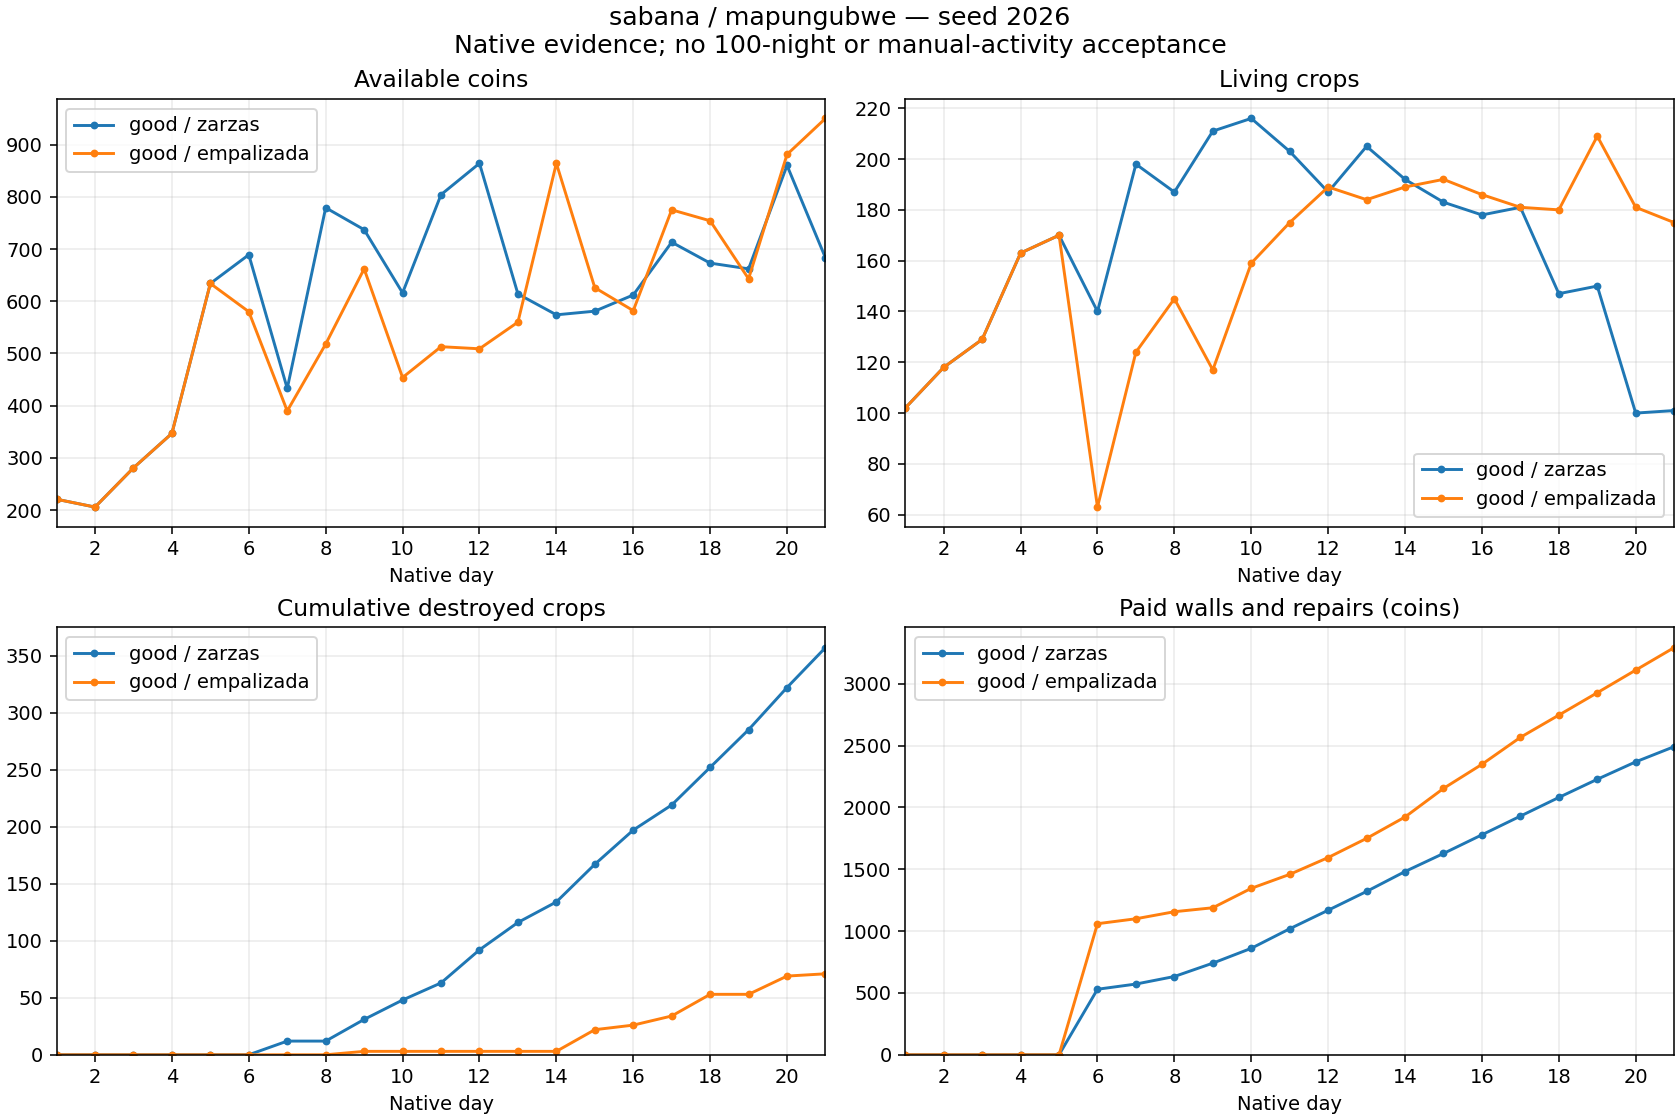

The data file committed next to this chart (first rows):
strategy, defenseMaterial, day, cash, living, destroyed, delivered, planted, income, seeds, wages, walls, repairs, reconciliationDifference
good / zarzas, zarzas, 1, 221, 102, 0, 25, 126, 350, 649, 180, 0, 0, 0
good / zarzas, zarzas, 2, 206, 118, 0, 38, 54, 435, 270, 180, 0, 0, 0
good / zarzas, zarzas, 3, 281, 129, 0, 36, 47, 514, 235, 204, 0, 0, 0
good / zarzas, zarzas, 4, 347, 163, 0, 71, 105, 881, 539, 276, 0, 0, 0
good / zarzas, zarzas, 5, 634, 170, 0, 93, 100, 1142, 507, 348, 0, 0, 0
good / zarzas, zarzas, 6, 689, 140, 0, 107, 77, 1344, 399, 360, 530, 0, 0
good / zarzas, zarzas, 7, 433, 198, 12, 63, 133, 838, 665, 387, 0, 42, 0
good / zarzas, zarzas, 8, 779, 187, 0, 76, 65, 1136, 339, 390, 0, 61, 0
good / zarzas, zarzas, 9, 737, 211, 19, 64, 107, 1018, 535, 417, 0, 108, 0
good / zarzas, zarzas, 10, 616, 216, 17, 68, 90, 954, 485, 470, 0, 120, 0
good / zarzas, zarzas, 11, 804, 203, 15, 121, 123, 1508, 636, 526, 0, 158, 0
good / zarzas, zarzas, 12, 864, 187, 29, 115, 128, 1453, 703, 540, 0, 150, 0
good / zarzas, zarzas, 13, 614, 205, 24, 86, 128, 1137, 682, 553, 0, 152, 0
good / zarzas, zarzas, 14, 574, 192, 18, 109, 114, 1324, 633, 570, 0, 161, 0
good / zarzas, zarzas, 15, 581, 183, 33, 97, 121, 1328, 605, 570, 0, 146, 0
good / zarzas, zarzas, 16, 612, 178, 30, 117, 142, 1497, 731, 584, 0, 151, 0
good / zarzas, zarzas, 17, 713, 181, 22, 116, 141, 1581, 705, 624, 0, 151, 0
good / zarzas, zarzas, 18, 673, 147, 33, 109, 108, 1281, 540, 630, 0, 151, 0
good / zarzas, zarzas, 19, 662, 150, 33, 130, 166, 1596, 830, 630, 0, 147, 0
good / zarzas, zarzas, 20, 860, 100, 37, 139, 126, 1655, 686, 630, 0, 141, 0
good / zarzas, zarzas, 21, 683, 101, 35, 93, 129, 1108, 652, 510, 0, 123, 0
good / empalizada, empalizada, 1, 221, 102, 0, 25, 126, 350, 649, 180, 0, 0, 0
good / empalizada, empalizada, 2, 206, 118, 0, 38, 54, 435, 270, 180, 0, 0, 0
good / empalizada, empalizada, 3, 281, 129, 0, 36, 47, 514, 235, 204, 0, 0, 0
good / empalizada, empalizada, 4, 347, 163, 0, 71, 105, 881, 539, 276, 0, 0, 0
good / empalizada, empalizada, 5, 634, 170, 0, 93, 100, 1142, 507, 348, 0, 0, 0
good / empalizada, empalizada, 6, 580, 63, 0, 108, 1, 1371, 5, 360, 1060, 0, 0
good / empalizada, empalizada, 7, 390, 124, 0, 62, 123, 824, 615, 359, 0, 40, 0
good / empalizada, empalizada, 8, 518, 145, 0, 98, 119, 1184, 609, 390, 0, 57, 0
good / empalizada, empalizada, 9, 662, 117, 3, 58, 33, 731, 165, 390, 0, 32, 0
good / empalizada, empalizada, 10, 454, 159, 0, 87, 129, 1051, 666, 436, 0, 157, 0
good / empalizada, empalizada, 11, 513, 175, 0, 103, 119, 1288, 651, 465, 0, 113, 0
good / empalizada, empalizada, 12, 509, 189, 0, 89, 103, 1127, 515, 480, 0, 136, 0
good / empalizada, empalizada, 13, 560, 184, 0, 97, 92, 1171, 460, 505, 0, 155, 0
good / empalizada, empalizada, 14, 864, 189, 0, 135, 140, 1746, 735, 534, 0, 173, 0
good / empalizada, empalizada, 15, 626, 192, 19, 104, 126, 1234, 686, 555, 0, 231, 0
good / empalizada, empalizada, 16, 582, 186, 4, 95, 93, 1186, 465, 570, 0, 195, 0
good / empalizada, empalizada, 17, 775, 181, 8, 146, 149, 1785, 780, 594, 0, 218, 0
good / empalizada, empalizada, 18, 754, 180, 19, 101, 119, 1368, 595, 614, 0, 180, 0
good / empalizada, empalizada, 19, 643, 209, 0, 133, 162, 1566, 866, 630, 0, 181, 0
good / empalizada, empalizada, 20, 881, 181, 16, 142, 130, 1771, 720, 630, 0, 183, 0
good / empalizada, empalizada, 21, 950, 175, 2, 114, 110, 1431, 550, 630, 0, 182, 0
